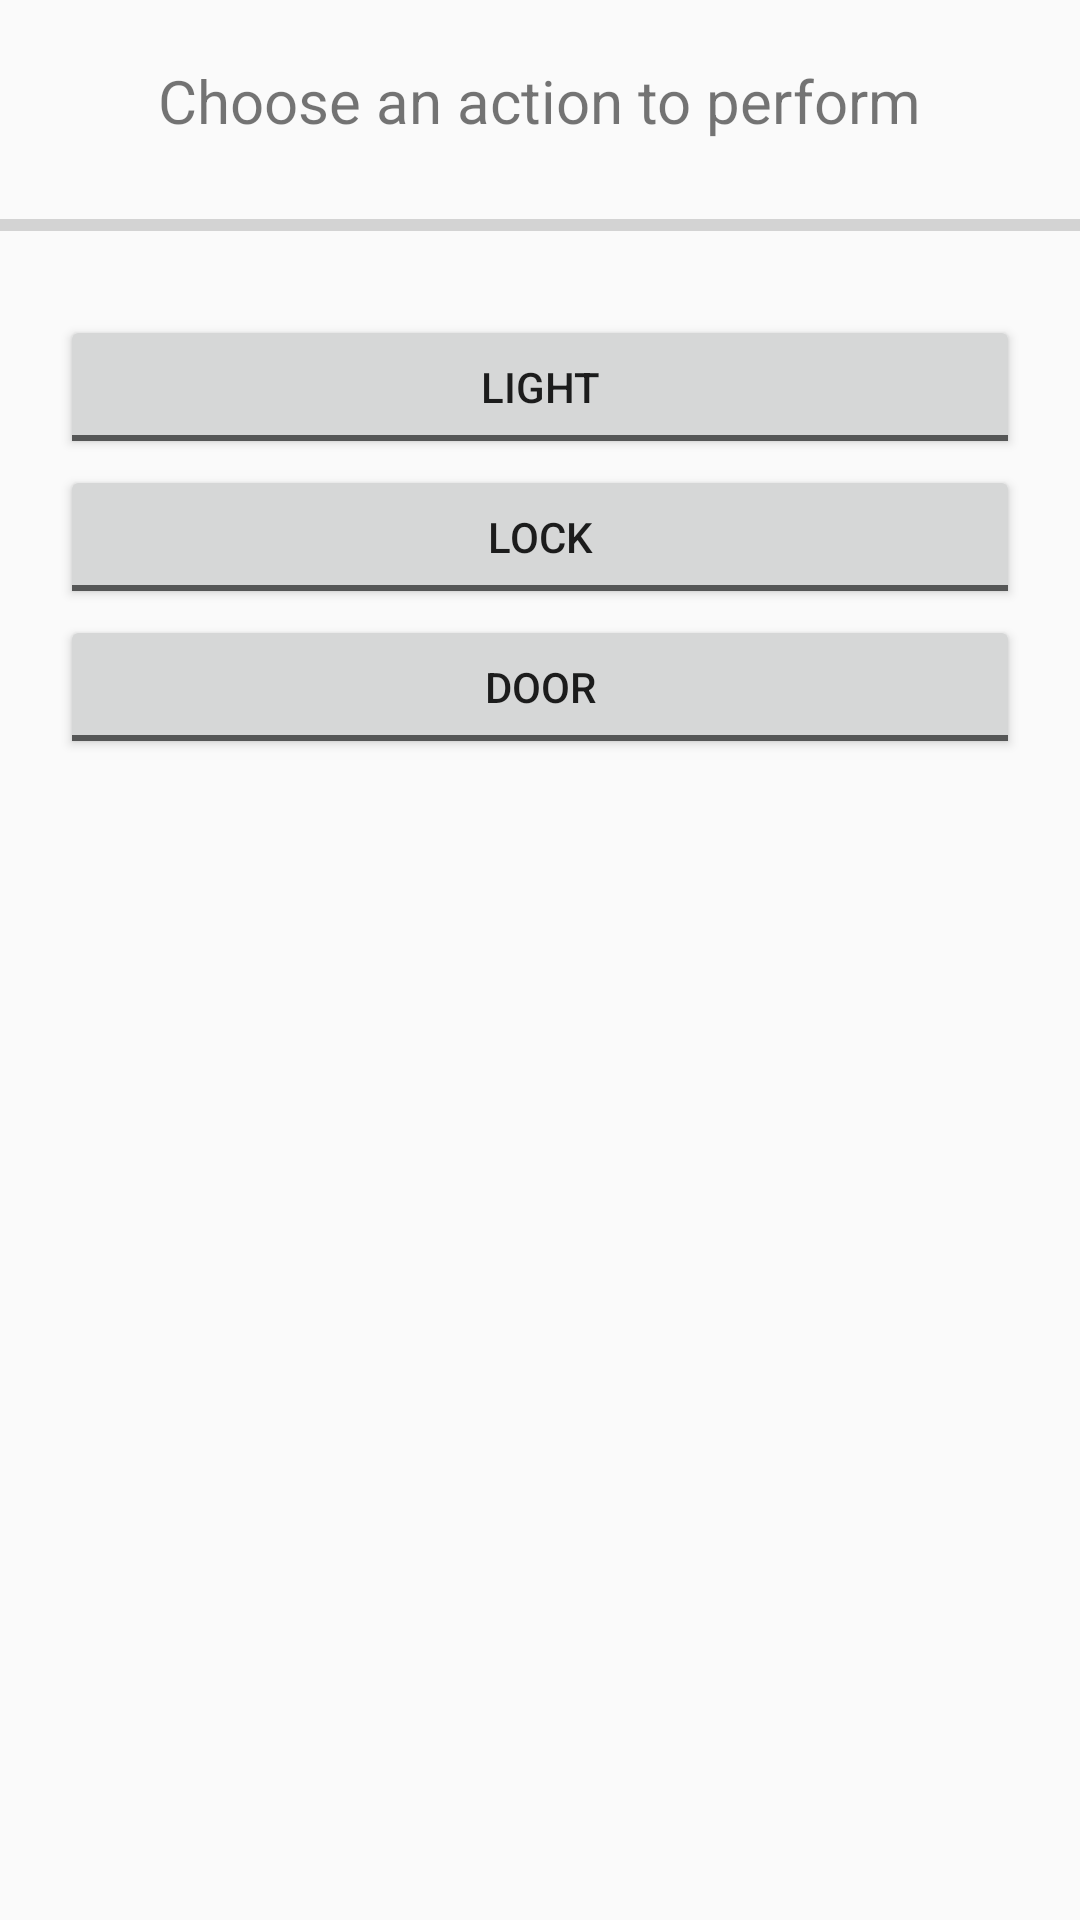

Produce the Android XML layout that renders to this screen, including the resource entries it uses.
<!-- AndroidManifest.xml: application theme AppTheme -->
<!-- res/layout/control.xml -->
<LinearLayout xmlns:android="http://schemas.android.com/apk/res/android"
    android:layout_width="fill_parent"
    android:orientation="vertical"
    android:layout_alignParentLeft="true"
    android:layout_height="fill_parent">

        <TextView
            android:id="@+id/textView02"
            android:layout_width="wrap_content"
            android:layout_height="wrap_content"
            android:layout_gravity="center"
            android:layout_marginTop="20dp"
            android:layout_marginBottom="20dp"

            android:textSize="20sp"
            android:text="@string/placeholder" />

    <ProgressBar
            style="?android:attr/progressBarStyleHorizontal"
            android:layout_width="fill_parent"
            android:layout_height="wrap_content"
            android:id="@+id/progressBar"
            android:layout_gravity="center"
            android:visibility="visible"
            />
    <View
        android:layout_width="1dp"
        android:layout_height="20dp">
    </View>
        <View
            android:layout_width="1dp"
            android:layout_height="2dp">
        </View>
        <ToggleButton
            android:id="@+id/button3"
            android:layout_width="fill_parent"
            android:layout_height="wrap_content"
            android:textOn="Light"
            android:layout_marginLeft="20dp"
            android:layout_marginRight="20dp"
            android:textOff="Light"/>

        <View
            android:layout_width="1dp"
            android:layout_height="2dp">
        </View>

        <ToggleButton
            android:id="@+id/button4"
            android:layout_width="fill_parent"
            android:layout_marginLeft="20dp"
            android:layout_marginRight="20dp"
            android:layout_height="wrap_content"
            android:textOn="Lock"
            android:textOff="Lock"/>
        <View
            android:layout_width="1dp"
            android:layout_height="2dp">
        </View>
        <ToggleButton
            android:id="@+id/button2"
            android:layout_width="fill_parent"
            android:layout_marginLeft="20dp"
            android:layout_marginRight="20dp"
            android:layout_height="wrap_content"
            android:textOn="Door"
            android:textOff="Door"
             />

</LinearLayout>
<!-- resources referenced by this layout -->
<resources>
  <string name="placeholder">Choose an action to perform</string>
  <style name="AppTheme" parent="android:Theme.Material.Light.DarkActionBar">
              
              
              <item name="android:colorPrimary">@color/primary</item>
              
              <item name="android:colorPrimaryDark">@color/primary_dark</item>
              
              <item name="android:colorAccent">@color/accent</item>
          </style>
  <color name="primary">#4285F4</color>
  <color name="primary_dark">#315DD6</color>
  <color name="accent">#66C2FF</color>
</resources>
